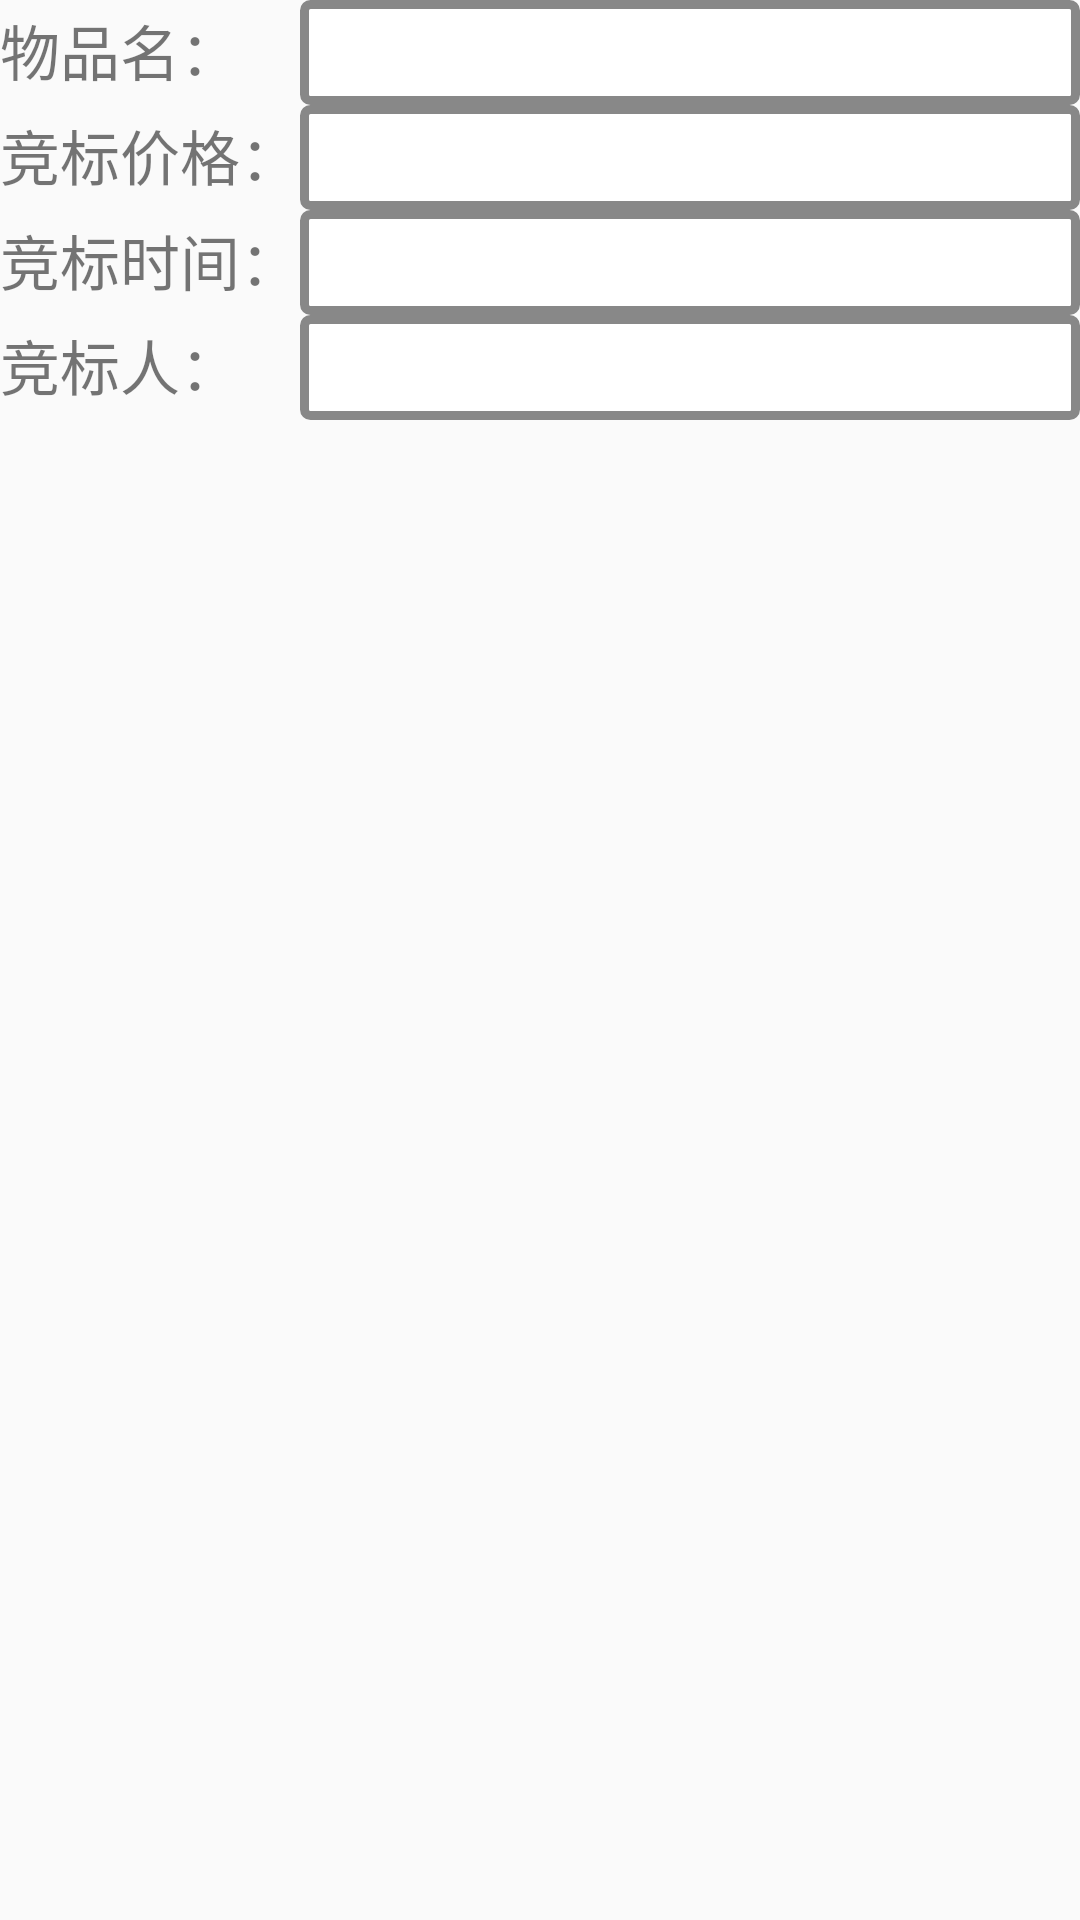

Produce the Android XML layout that renders to this screen, including the resource entries it uses.
<!-- AndroidManifest.xml: application theme AppTheme -->
<!-- res/layout/dialog_bid_detail.xml -->
<?xml version="1.0" encoding="utf-8"?>

<TableLayout xmlns:android="http://schemas.android.com/apk/res/android"
    android:layout_width="match_parent"
    android:layout_height="match_parent"
    android:stretchColumns="1">

    <TableRow>
        <TextView
            android:text="@string/item_name"
            android:textSize="@dimen/label_font_size"
            android:layout_width="wrap_content"
            android:layout_height="wrap_content"/>
        <TextView
            android:id="@+id/text_view_item_name"
            android:layout_width="match_parent"
            android:layout_height="wrap_content"
            style="@style/tv_show"/>
    </TableRow>
    <TableRow>
        <TextView
            android:text="@string/bid_price"
            android:textSize="@dimen/label_font_size"
            android:layout_width="wrap_content"
            android:layout_height="wrap_content"/>
        <TextView
            android:id="@+id/text_view_bid_price"
            android:layout_width="match_parent"
            android:layout_height="wrap_content"
            style="@style/tv_show"/>
    </TableRow>
    <TableRow>
        <TextView
            android:text="@string/bid_time"
            android:textSize="@dimen/label_font_size"
            android:layout_width="wrap_content"
            android:layout_height="wrap_content"/>
        <TextView
            android:id="@+id/text_view_bid_time"
            android:layout_width="match_parent"
            android:layout_height="wrap_content"
            style="@style/tv_show"/>
    </TableRow>
    <TableRow>
        <TextView
            android:text="@string/bid_user"
            android:textSize="@dimen/label_font_size"
            android:layout_width="wrap_content"
            android:layout_height="wrap_content"/>
        <TextView
            android:id="@+id/text_view_bid_user"
            android:layout_width="match_parent"
            android:layout_height="wrap_content"
            style="@style/tv_show"/>
    </TableRow>

</TableLayout>
<!-- resources referenced by this layout -->
<resources>
  <dimen name="label_font_size">20sp</dimen>
  <string name="bid_price">竞标价格：</string>
  <string name="bid_time">竞标时间：</string>
  <string name="bid_user">竞标人：</string>
  <string name="item_name">物品名：</string>
  <style name="tv_show">
          <item name="android:textColor">@color/black</item>
          <item name="android:textSize">20sp</item>
          <item name="android:padding">4dp</item>
          <item name="android:background">@drawable/tv_bg</item>
      </style>
  <style name="AppTheme" parent="Theme.AppCompat.Light.DarkActionBar">
          
          <item name="colorPrimary">@color/colorPrimary</item>
          <item name="colorPrimaryDark">@color/colorPrimaryDark</item>
          <item name="colorAccent">@color/colorAccent</item>
      </style>
  <color name="black">#000000</color>
  <!-- drawable tv_bg (drawable) -->
  <?xml version="1.0" encoding="utf-8"?>
  
  <shape xmlns:android="http://schemas.android.com/apk/res/android"
      android:shape="rectangle">
  
      <stroke android:color="#888"
          android:width="3dp"/>
  
      <corners android:radius="2dp"/>
      <solid android:color="#fff"/>
  
  </shape>
  <color name="colorPrimary">#3F51B5</color>
  <color name="colorPrimaryDark">#303F9F</color>
  <color name="colorAccent">#FF4081</color>
</resources>
